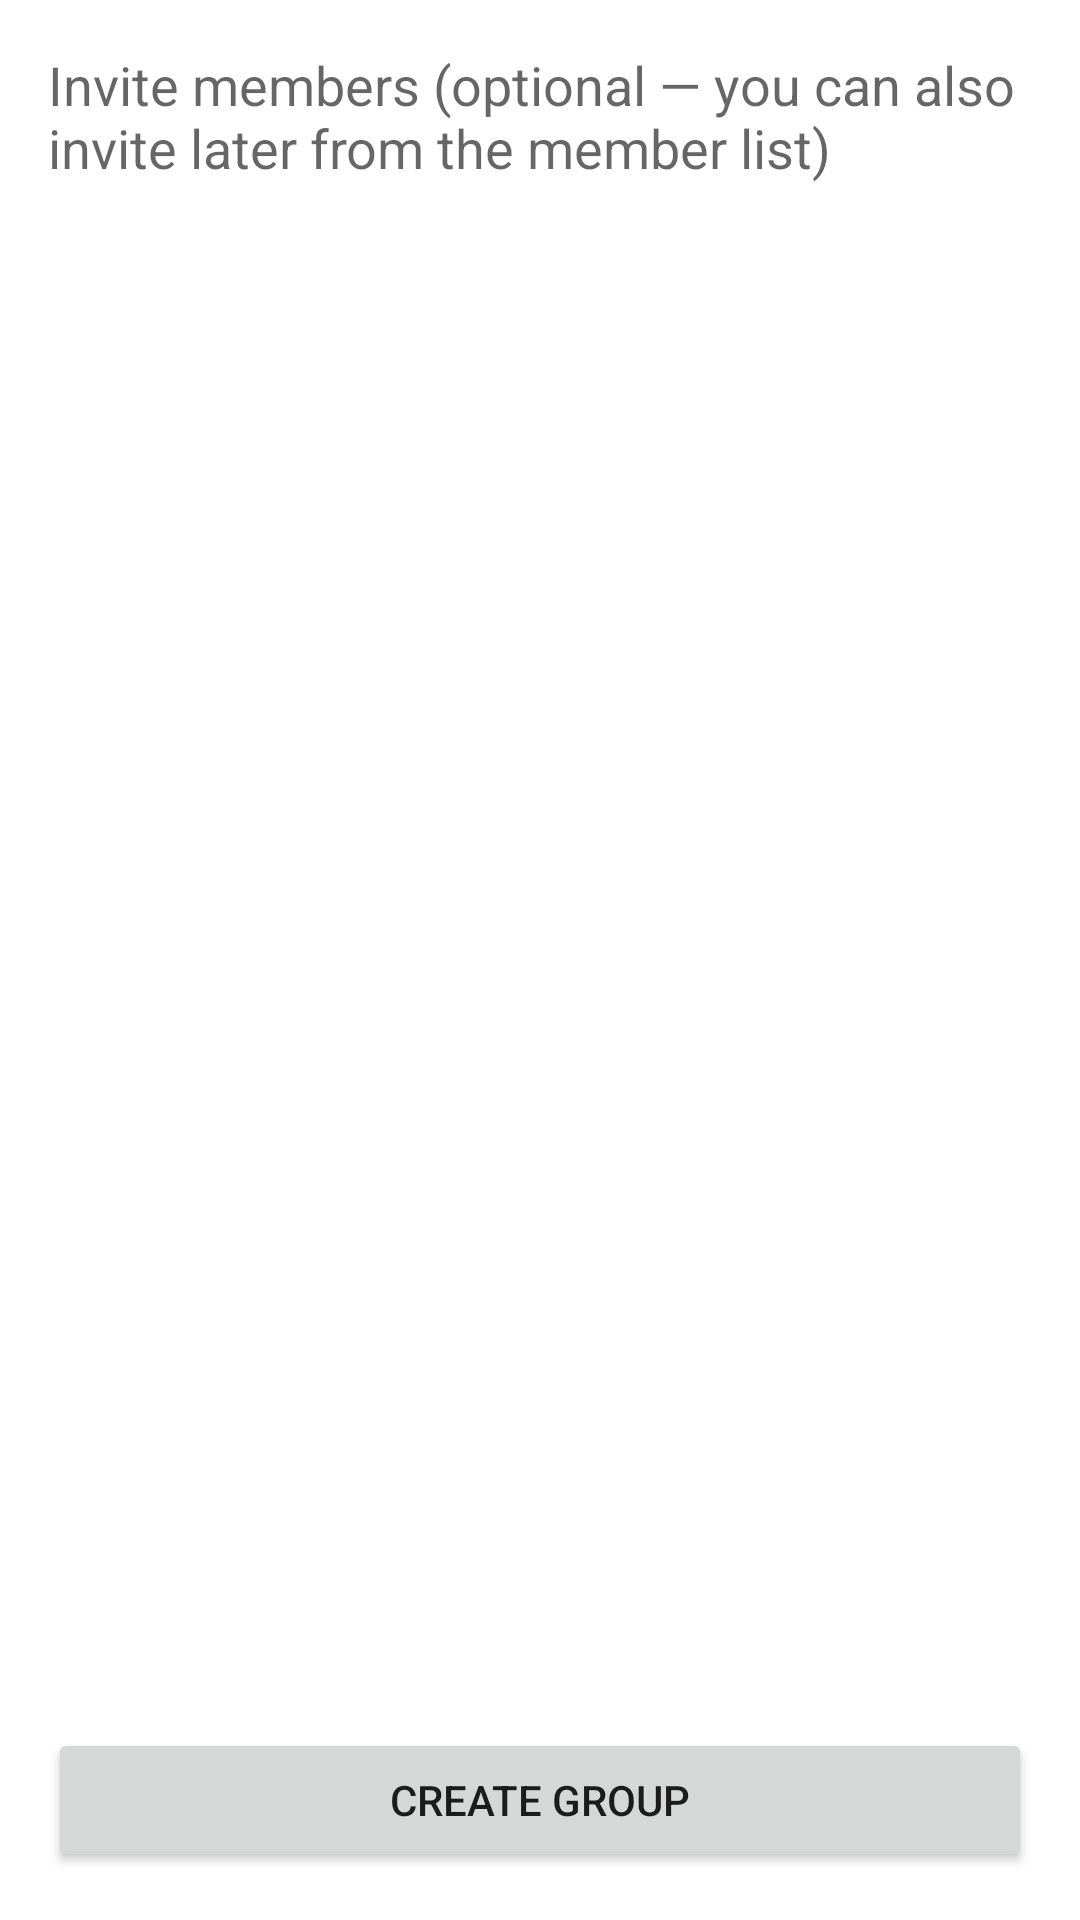

Layout XML and referenced resources for this Android screen:
<!-- AndroidManifest.xml: application theme Theme.GNUnetMessenger -->
<!-- res/layout/fragment_select_group_members.xml -->
<?xml version="1.0" encoding="utf-8"?>
<LinearLayout xmlns:android="http://schemas.android.com/apk/res/android"
    android:id="@+id/layout_select_group_members"
    android:layout_width="match_parent"
    android:layout_height="match_parent"
    android:orientation="vertical"
    android:padding="16dp">

    <TextView
        android:id="@+id/selectionHint"
        android:layout_width="match_parent"
        android:layout_height="wrap_content"
        android:text="Invite members (optional — you can also invite later from the member list)"
        android:textAppearance="?android:attr/textAppearanceMedium"
        android:paddingBottom="8dp" />

    <androidx.recyclerview.widget.RecyclerView
        android:id="@+id/contactRecyclerView"
        android:layout_width="match_parent"
        android:layout_height="0dp"
        android:layout_weight="1"
        android:scrollbars="vertical" />

    <Button
        android:id="@+id/btn_confirm_selection"
        android:layout_width="match_parent"
        android:layout_height="wrap_content"
        android:text="Create group"
        android:layout_marginTop="12dp" />
</LinearLayout>
<!-- resources referenced by this layout -->
<resources>
  <style name="Theme.GNUnetMessenger" parent="Theme.MaterialComponents.DayNight.NoActionBar">
          
          <item name="colorPrimary">@color/purple_500</item>
          <item name="colorPrimaryVariant">@color/purple_700</item>
          <item name="colorOnPrimary">@color/white</item>
          
          <item name="colorSecondary">@color/teal_200</item>
          <item name="colorSecondaryVariant">@color/teal_700</item>
          <item name="colorOnSecondary">@color/black</item>
          
          <item name="android:statusBarColor">?attr/colorPrimaryVariant</item>
          
      </style>
  <!-- not gathered from this repository: default colours our renderer supplied (Android Studio template values) -->
  <color name="purple_500">#FF6200EE</color>
  <color name="purple_700">#FF3700B3</color>
  <color name="teal_200">#FF03DAC5</color>
  <color name="teal_700">#FF018786</color>
  <color name="black">#FF000000</color>
  <color name="white">#FFFFFFFF</color>
</resources>
